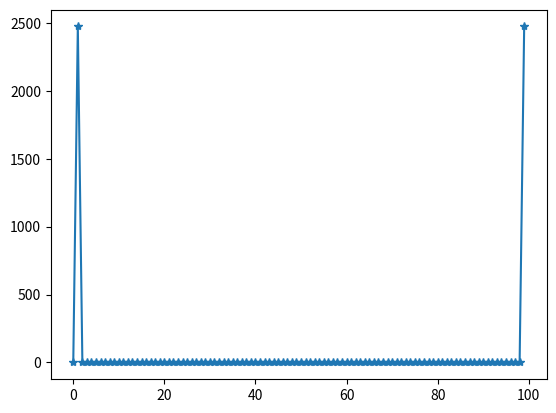

Reproduce this figure in Python.
""" Solution Exercises Chapter 'Spectral Analysis' """

# author:   Thomas Haslwanter
# date:     June-2020

# Import the required packages
import numpy as np
from numpy import random
import matplotlib.pyplot as plt
from scipy import stats


def ex_1() -> None:
    """ Solution to Exercise 1 """

    # Generate the original data
    t = np.arange(0, 10, 0.1)
    x = np.sin(t)
    fft = np.fft.fft(x)
    amps = np.abs(fft)

    # - The FFT has many frequency components, since the end of the sine-wave
    #   does not match the beginning of the sine-wave. This is some form of
    #   "spectral leakage"
    # - In order to get an FFT with only one component, I have to type e.g.

    # Generate the signal
    duration = 2*np.pi
    t = np.linspace(0, duration, 100)
    x = np.sin(t)

    # Calculate the power of the signal
    fft_ideal = np.fft.fft(x)
    amps_ideal = np.abs(fft_ideal)

    # Show the results
    plt.plot(amps_ideal**2, '*-')
    plt.show()

    # - The first value is real, since it is proportional to the offset.
    # - The second and third values are the amplitude and phase of the first two
    #   frequency components.
    # - The frequency units are:
    df = 1/duration

    print('\nSolution Exercise 1 -------------------------');
    print(f'The first three components are: {fft[:3]}')
    print(f'The offset is: {amps[0]/len(x)}')
    print(f'The first two oscillating components have the amplitudes: {amps[1:3]}')
    print(f'The phases of the first two components are: {np.angle(fft[1:3])} (rad)')
    print(f'The first two frequencies are: {[df, 2*df]} (Hz)')


def ex_2() -> None:
    """ Solution to Exercise 2 """

    # Enter the data
    dt = 0.1
    N = 100
    t = np.arange(N)*dt
    x = np.sin(t) + 3*np.cos(3*t)

    # Calculate the DFT by hand
    F = []
    for ii in range(len(t)):
        F.append(0)
        for jj in range(len(t)):
            F[-1] += x[jj] * np.exp(-2*np.pi*1j*(ii)*(jj)/len(t))
    F = np.array(F)
    # Equivalent, elegant way to calculate the DFT:

    n = np.arange(N)
    k = np.arange(N)
    n = np.atleast_2d(n)
    k = np.atleast_2d(k)
    dft = x @ np.exp(-2j*np.pi/N)**(n.T@k)

    # And the calculation with the fft-function:
    myFFT = np.fft.fft(x)

    # Show the first three values

    print('\nSolution Exercise 2 -------------------------');
    print('First 3 FFT components, calculated by hand (2 methods):');
    print(F[:3])
    print(dft[:3])

    print('First 3 FFT components, calculated with the function "fft":');
    print(myFFT[:3])


if __name__ == '__main__':
    ex_1()
    ex_2()
